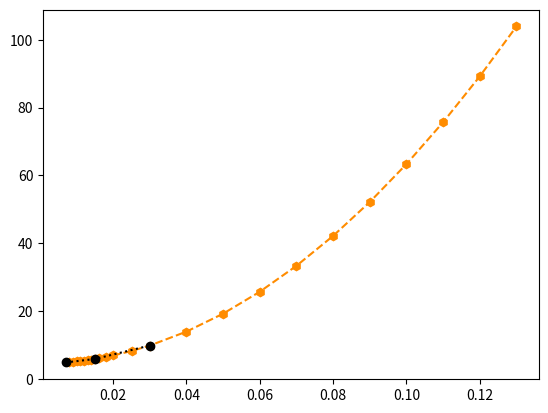

This chart was generated by the following Python code:
#!/usr/bin/env python3
# -*- coding: utf-8 -*-
"""
Created on Mon May 20 10:37:47 2024

@author: konstantinos

Calculates the core density of a star for a
core temperature.
"""

import numpy as np
import matplotlib.pyplot as plt
from scipy.interpolate import CubicSpline

Rsol_to_cm = 6.957e10 # [cm]
Msol_to_g = 2e33 # 1.989e33 # [g]

known_m = np.array([0.162, 1, 20])
known_r = np.array([0.196, 1, 12])
den = known_m/known_r * Msol_to_g/Rsol_to_cm**3
known_core_T = np.array([7,15,30]) * 1e-3 # MK

den_of_T = CubicSpline(known_core_T, den, 
                       extrapolate = True)

if __name__ == '__main__':
    T_range_1 = np.arange(8, 16+1)
    T_range_2 = np.array([18, 20, 25, 30])
    T_range_3 = np.arange(40, 140, step = 10)

    T_range = list(T_range_1) + list(T_range_2) + list(T_range_3)
    T_range = np.array(T_range)*1e-3

    interpolation = den_of_T(T_range)
    plt.plot(T_range, interpolation, c = 'darkorange', marker = 'h', ls = '--')
    plt.plot(known_core_T, den, c = 'k', ls = ':', marker = 'o')
